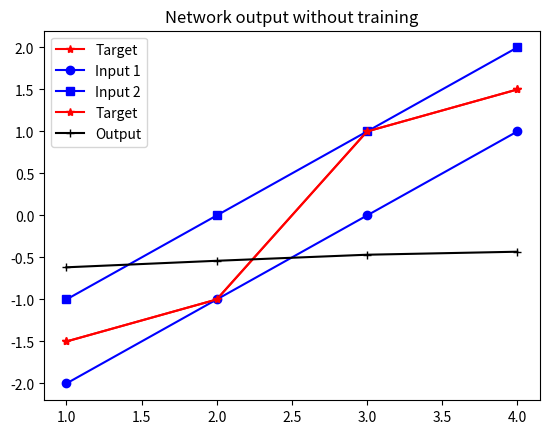

The matplotlib source for this figure:
import numpy as np
import matplotlib.pyplot as plt

# Define input and target vectors
x = np.array([[-2, -1, 0, 1],  # input 1
              [-1,  0, 1, 2]]) # input 2

t = np.array([-1.5, -1, 1, 1.5]) # target

s = x.shape[1]         # number of samples

# Forward propagation variables
zini = np.zeros(s) # zin for each data point
zi = np.zeros(s)   # zi for each data point
yi = np.zeros(s)   # output without training

# Weights sand biases
wi1=0.0651    # first weight of the input layer
wi2=-0.6970   # second weight of the input layer
wo=-0.1342    # first weight of the output layer
bi=0          # input bias
bo=-0.5481    # output bias

# Training variables
q=500         # training epochs
a=0.01        # learning rate



# Display the inputs and corresponding targets
print(f"This network has {x.shape[1]} inputs:")

for i in range(x.shape[1]):
    print(f"    [{x[0, i]}, {x[1, i]}] with target {t[i]}")

i = np.arange(1, 5)   # x-axis for plotting (1 to 4)
# Refer to matplotlib doc for plt functions: https://matplotlib.org/stable/tutorials/pyplot.html

plt.plot(i, t, 'r*-', label='Target') # red star marker solid line (r*-)
plt.plot(i,x[0],'bo-',label='Input 1') # blue circle marker solid line (bo-)
plt.plot(i,x[1],'bs-',label='Input 2') # blue square marker solid line (bs-)
plt.title('Training data')
plt.legend()
plt.show()

# forward propagation
for k in range(s):
  x0_k = x[0, k]   # kth data point of 1st input
  x1_k = x[1, k]   # kth data point of 2nd input
  zini[k] = (wi1 * x0_k + wi2 * x1_k) + bi
  zi[k] = (2/(1+np.exp(-2*zini[k])))-1 # activation function
  yi[k] = zi[k] * wo + bo # network output


# Plotting network output without training
plt.plot(i,t,'r*-',label='Target')
plt.plot(i,yi,'k+-',label='Output')
plt.title('Network output without training')
plt.legend()
plt.show()